Dataset: data (GitHub, PLCnext/RockPaperScissors). Classes: blank, paper, rock, scissors.

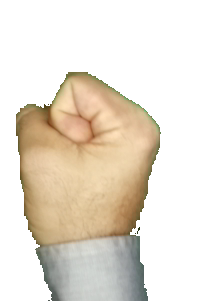
Label: rock

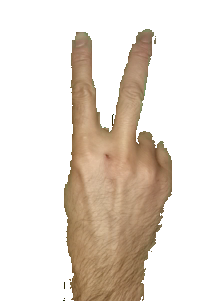
Label: scissors

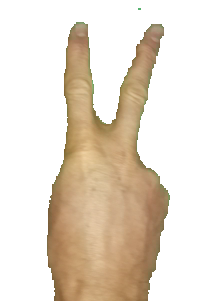
Label: scissors

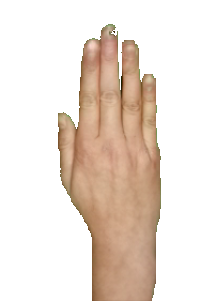
Label: paper

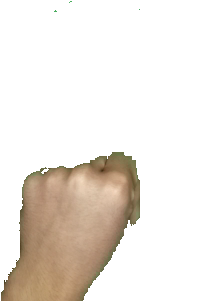
Label: rock

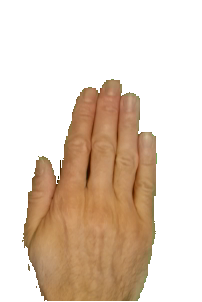
Label: paper
